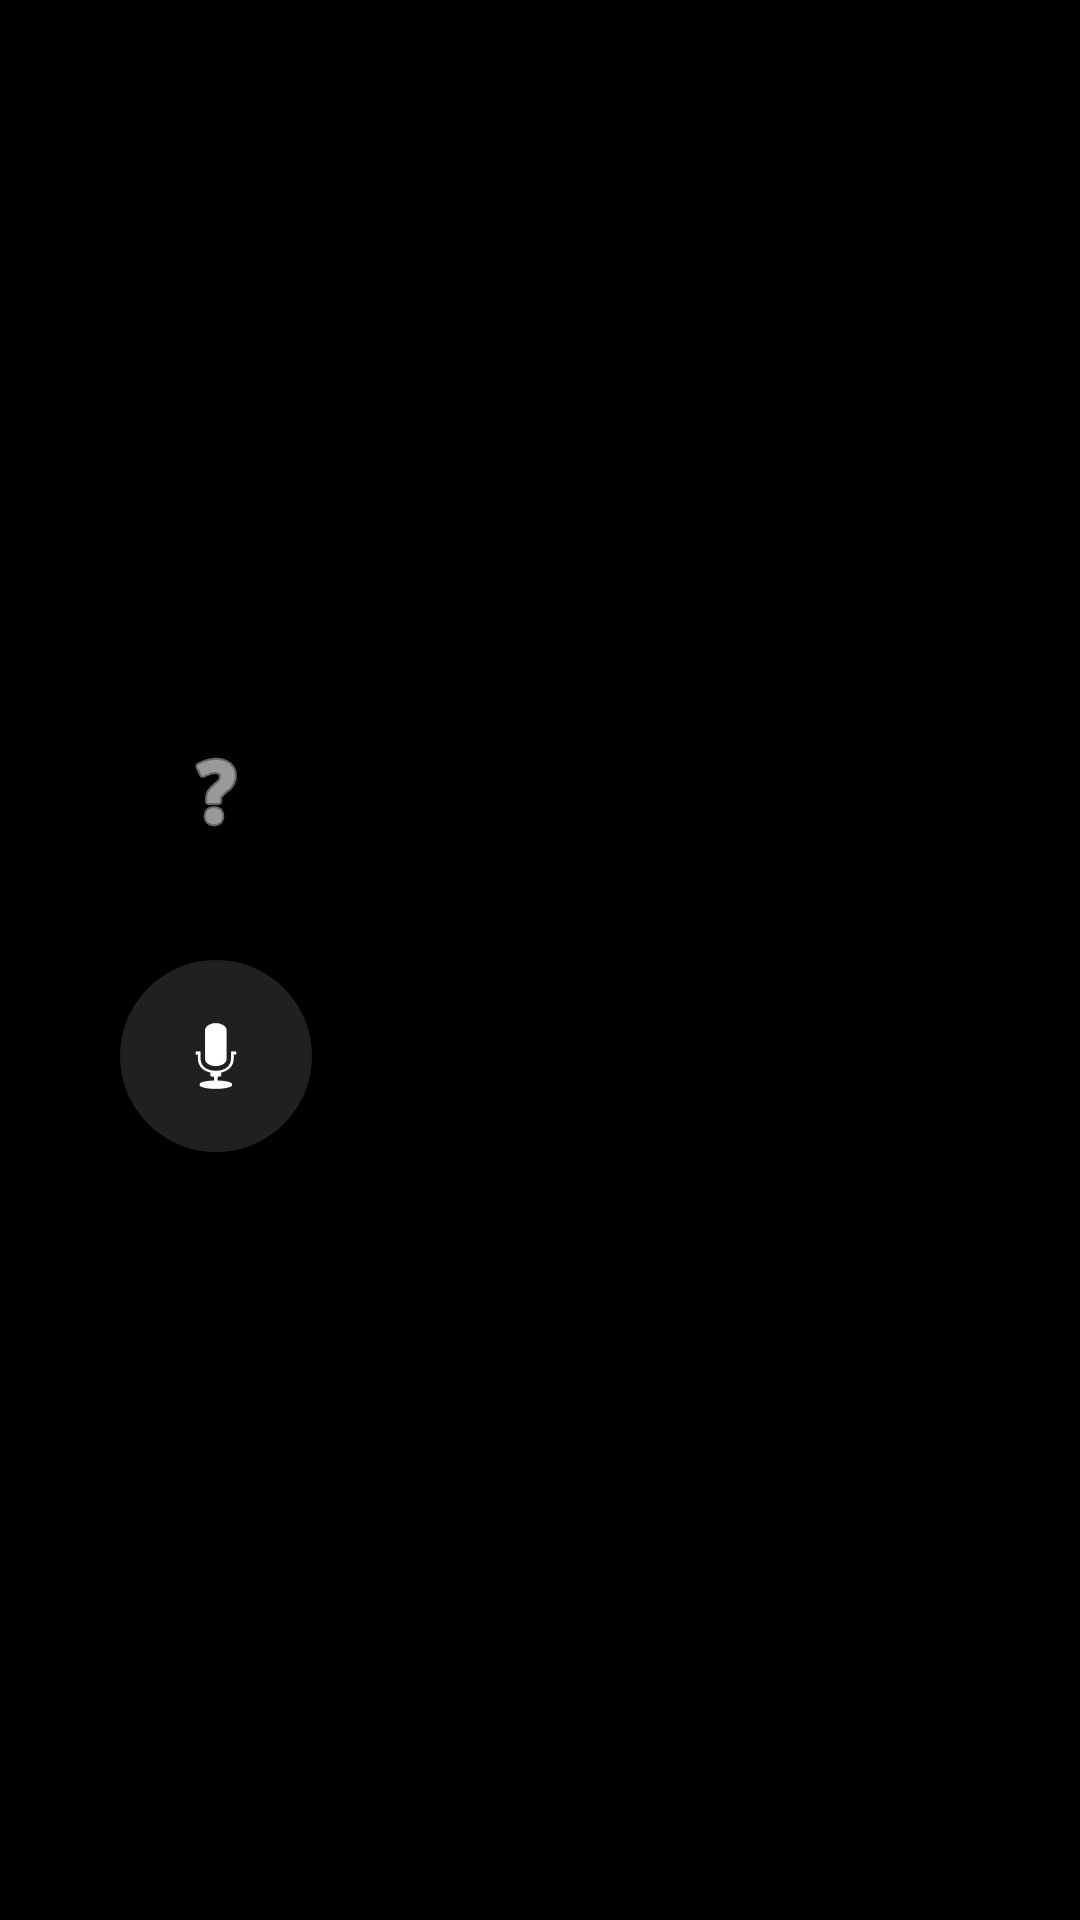

Reconstruct the res/layout file that produces this screen, plus the resources it refers to.
<!-- AndroidManifest.xml: activity theme Theme.ClinicScreen.FullScreen -->
<!-- res/layout/activity_main.xml -->
<?xml version="1.0" encoding="utf-8"?>
<androidx.constraintlayout.widget.ConstraintLayout xmlns:android="http://schemas.android.com/apk/res/android"
    xmlns:app="http://schemas.android.com/apk/res-auto"
    android:layout_width="match_parent"
    android:layout_height="match_parent"
    android:background="#000000">

    
    <FrameLayout
        android:id="@+id/mediaPlayerContainer"
        android:layout_width="0dp"
        android:layout_height="0dp"
        app:layout_constraintBottom_toBottomOf="parent"
        app:layout_constraintEnd_toEndOf="parent"
        app:layout_constraintStart_toStartOf="parent"
        app:layout_constraintTop_toTopOf="parent" />

    
    <LinearLayout
        android:id="@+id/sidebarToolsContainer"
        android:layout_width="wrap_content"
        android:layout_height="wrap_content"
        android:orientation="vertical"
        android:gravity="center"
        android:padding="16dp"
        app:layout_constraintTop_toTopOf="parent"
        app:layout_constraintBottom_toBottomOf="parent"
        app:layout_constraintStart_toStartOf="parent"
        android:layout_marginStart="16dp"
        android:visibility="visible">

        
        <ImageButton
            android:id="@+id/inquiryButton"
            android:layout_width="64dp"
            android:layout_height="64dp"
            android:layout_marginBottom="16dp"
            android:background="?attr/selectableItemBackgroundBorderless"
            android:contentDescription="@string/inquiry"
            android:padding="12dp"
            android:src="@android:drawable/ic_menu_help"
            android:tint="#FFFFFF" />

        
        <LinearLayout
            android:id="@+id/voiceRecognitionContainer"
            android:layout_width="wrap_content"
            android:layout_height="wrap_content"
            android:orientation="horizontal"
            android:gravity="center_vertical"
            android:layout_marginBottom="16dp"
            android:padding="8dp">

            
            <ImageButton
                android:id="@+id/voiceButton"
                android:layout_width="64dp"
                android:layout_height="64dp"
                android:background="@drawable/voice_button_background"
                android:contentDescription="المساعد الذكي"
                android:padding="12dp"
                android:src="@android:drawable/ic_btn_speak_now"
                android:tint="#FFFFFF" />

            
            <TextView
                android:id="@+id/voiceStatusText"
                android:layout_width="wrap_content"
                android:layout_height="wrap_content"
                android:layout_marginStart="16dp"
                android:text=""
                android:textColor="#FFFFFF"
                android:textSize="15sp"
                android:textStyle="bold"
                android:fontFamily="sans-serif"
                android:visibility="gone"
                android:background="@drawable/voice_status_background"
                android:paddingStart="20dp"
                android:paddingEnd="20dp"
                android:paddingTop="10dp"
                android:paddingBottom="10dp"
                android:maxLines="1"
                android:ellipsize="end"
                android:gravity="center" />

        </LinearLayout>

        
        <ImageButton
            android:id="@+id/audioControlButton"
            android:layout_width="64dp"
            android:layout_height="64dp"
            android:background="?attr/selectableItemBackgroundBorderless"
            android:contentDescription="الموسيقى"
            android:padding="12dp"
            android:src="@android:drawable/ic_media_play"
            android:tint="#FFFFFF"
            android:visibility="gone" />
    </LinearLayout>

</androidx.constraintlayout.widget.ConstraintLayout>
<!-- resources referenced by this layout -->
<resources>
  <!-- drawable voice_button_background (drawable) -->
  <?xml version="1.0" encoding="utf-8"?>
  <shape xmlns:android="http://schemas.android.com/apk/res/android"
      android:shape="oval">
      <solid android:color="#20FFFFFF" />
      <size
          android:width="64dp"
          android:height="64dp" />
  </shape>
  <!-- drawable voice_status_background (drawable) -->
  <?xml version="1.0" encoding="utf-8"?>
  <shape xmlns:android="http://schemas.android.com/apk/res/android"
      android:shape="rectangle">
      <solid android:color="#4CAF50" />
      <corners android:radius="20dp" />
      <stroke
          android:width="2dp"
          android:color="#66FFFFFF" />
  </shape>
  <string name="inquiry">الاستعلامات</string>
  <style name="Theme.ClinicScreen.FullScreen" parent="Theme.ClinicScreen">
          <item name="android:windowFullscreen">true</item>
          <item name="android:windowNoTitle">true</item>
          <item name="android:windowActionBar">false</item>
          <item name="android:windowBackground">@android:color/black</item>
      </style>
  <style name="Theme.ClinicScreen" parent="Theme.MaterialComponents.DayNight.NoActionBar">
          <item name="colorPrimary">@color/purple_500</item>
          <item name="colorPrimaryVariant">@color/purple_700</item>
          <item name="colorOnPrimary">@color/white</item>
      </style>
  <!-- not gathered from this repository: default colours our renderer supplied (Android Studio template values) -->
  <color name="purple_500">#FF6200EE</color>
  <color name="purple_700">#FF3700B3</color>
  <color name="white">#FFFFFFFF</color>
</resources>
